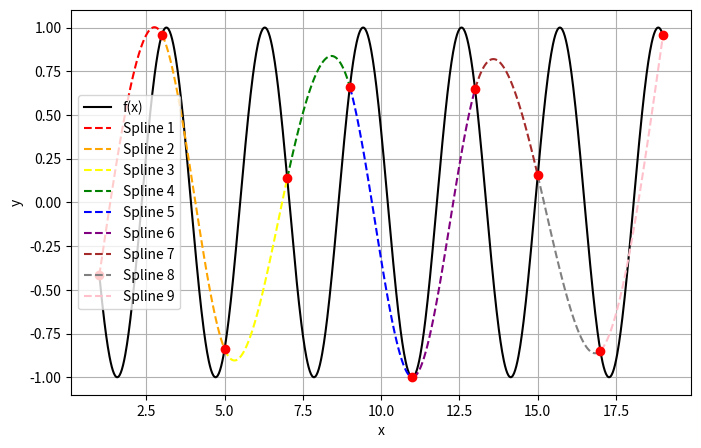

Reproduce this figure in Python.
import math
import numpy as np
import matplotlib.pyplot as plt

x_i = [1, 3, 5, 7, 9, 11, 13, 15, 17, 19]

y_i = []

for i in x_i:
    y_i.append(math.cos(2*i))

print("\n-------\n")

n = len(x_i)
h = x_i[1] - x_i[0]
A = [[0] * (n) for _ in range(n)]
F = [0] * (n)

A[0][0] = 1
A[-1][-1] = 1
F[0] = 0
F[-1] = 0

for i in range(1, n - 1):
        A[i][i-1] = h
        A[i][i] = 2*(h+h)
        A[i][i+1] = h

for i in range(1, n - 1):
    F[i] = 3*((y_i[i+1]-y_i[i])/h - (y_i[i]-y_i[i-1])/h)
            

matrix = [[0] * 4 for _ in range(n)]

for i in range(n):
    if i == 0:
        matrix[i][1] = A[i][i]
        matrix[i][2] = A[i][i+1]
        matrix[i][3] = F[i]
    elif i in range(1, n-1):
        matrix[i][0] = A[i][i-1]
        matrix[i][1] = A[i][i]
        matrix[i][2] = A[i][i+1]
        matrix[i][3] = F[i]
    else:
        matrix[i][0] = A[i][i-1]
        matrix[i][1] = A[i][i]
        matrix[i][3] = F[i]


for i in range(n):
    print(matrix[i])

print("\n-------\n")

alpha = [0] * n
gamma = [0] * n


for i in range(1, n):
    if i == 1:
        alpha[i] = -matrix[i - 1][2] / matrix[i - 1][1]
        gamma[i] = matrix[i - 1][3] / matrix[i - 1][1]
    elif i < n - 1:
        alpha[i] = -matrix[i - 1][2] / (matrix[i - 1][1] + matrix[i - 1][0] * alpha[i - 1])
        gamma[i] = (matrix[i - 1][3] - matrix[i - 1][0] * gamma[i - 1]) / (matrix[i - 1][1] + matrix[i - 1][0] * alpha[i - 1])
    else:
        alpha[i] = 0
        gamma[i] = (matrix[i - 1][3] - matrix[i - 1][0] * gamma[i - 1]) / (matrix[i - 1][1] + matrix[i - 1][0] * alpha[i - 1])

c_i = [0] * n
c_i[-1] = 0

for i in range(n-2, -1, -1):
    c_i[i] = alpha[i+1] * c_i[i+1] + gamma[i+1]

print(f"i |   alpha     |   gamma ")
print("--|-----------|----------")
for i in range(1, n):
    print(f"{i} | {round(alpha[i], 4):^9} | {round(gamma[i], 4):^9}")

print("\n")
print(f"i  |   c_i   ")
print("---|----------")
for i in range(n):
    print(f"{i}  |  {round(c_i[i], 4)}   ")

print("\n-------\n")

a_i = []
for i in range(n-1):
    a_i.append(y_i[i])

b_i = [0] * (n-1)
for i in range(n-1):
    b_i[i] = ((y_i[i+1]-y_i[i])/h - h/3*(c_i[i+1]+2*c_i[i]))

d_i = []
for i in range(n-1):
    d_i.append((c_i[i+1] - c_i[i]) / (3*h))

def function(a, b, c, d, x, x_i):
    return a + b * (x - x_i) + c * (x - x_i)**2 + d * (x - x_i)**3


plt.figure(figsize=(8, 5))
x_real = np.linspace(x_i[0], x_i[-1], 1000)
y_real = []
for i in x_real:
    y_real.append(math.cos(2*i))

plt.plot(x_real, y_real, color='black', label="f(x)")

my_colors = ['red', 'orange', 'yellow', 'green', 'blue', 'purple', 'brown', 'gray', 'pink', 'cyan', 'magenta',
             'red', 'orange', 'yellow', 'green', 'blue', 'purple', 'brown', 'gray', 'pink', 'cyan', 'magenta']

for i in range(n - 1):
    x = np.linspace(x_i[i], x_i[i + 1], 100)
    y = []
    for j in x:
        y.append(function(a_i[i], b_i[i], c_i[i], d_i[i], j, x_i[i]))
    plt.plot(x, y, color=my_colors[i], label=f"Spline {i+1}", linestyle='--')

plt.scatter(x_i, y_i, color='red', zorder=5)
plt.xlabel('x')
plt.ylabel('y')
plt.legend()
plt.grid(True)
plt.show()
